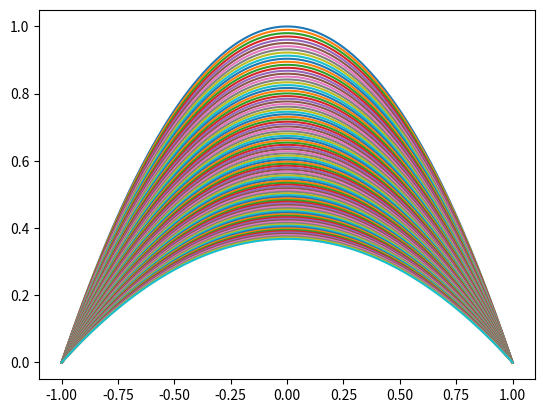

Write the Python code that produced this figure.
import matplotlib.pyplot as plt
import numpy as np


def solve_ADR(xmin, xmax, tmin, tmax, k, v, g, dg, f, u0, Nx, Nt):
    """Solve 1D
    u_t = (k(x) u_x)_x - v(x) u_x + g(u) + f(x, t)
    with zero boundary condition.
    """
    x = np.linspace(xmin, xmax, Nx)
    t = np.linspace(tmin, tmax, Nt)
    h = x[1] - x[0]
    dt = t[1] - t[0]
    h2 = h ** 2

    D1 = np.eye(Nx, k=1) - np.eye(Nx, k=-1)
    D2 = -2 * np.eye(Nx) + np.eye(Nx, k=-1) + np.eye(Nx, k=1)
    D3 = np.eye(Nx - 2)
    k = k(x)
    M = -np.diag(D1 @ k) @ D1 - 4 * np.diag(k) @ D2
    m_bond = 8 * h2 / dt * D3 + M[1:-1, 1:-1]
    v = v(x)
    v_bond = 2 * h * np.diag(v[1:-1]) @ D1[1:-1, 1:-1] + 2 * h * np.diag(
        v[2:] - v[: Nx - 2]
    )
    mv_bond = m_bond + v_bond
    c = 8 * h2 / dt * D3 - M[1:-1, 1:-1] - v_bond
    f = f(x[:, None], t)

    u = np.zeros((Nx, Nt))
    u[:, 0] = u0(x)
    for i in range(Nt - 1):
        gi = g(u[1:-1, i])
        dgi = dg(u[1:-1, i])
        h2dgi = np.diag(4 * h2 * dgi)
        A = mv_bond - h2dgi
        b1 = 8 * h2 * (0.5 * f[1:-1, i] + 0.5 * f[1:-1, i + 1] + gi)
        b2 = (c - h2dgi) @ u[1:-1, i].T
        u[1:-1, i + 1] = np.linalg.solve(A, b1 + b2)
    return x, t, u


def main():
    xmin, xmax = -1, 1
    tmin, tmax = 0, 1
    k = lambda x: x ** 2 - x ** 2 + 1
    v = lambda x: np.ones_like(x)
    g = lambda u: u ** 3
    dg = lambda u: 3 * u ** 2
    f = (
        lambda x, t: np.exp(-t) * (1 + x ** 2 - 2 * x)
                     - (np.exp(-t) * (1 - x ** 2)) ** 3
    )
    u0 = lambda x: (x + 1) * (1 - x)
    u_true = lambda x, t: np.exp(-t) * (1 - x ** 2)

    # xmin, xmax = 0, 1
    # tmin, tmax = 0, 1
    # k = lambda x: np.ones_like(x)
    # v = lambda x: np.zeros_like(x)
    # g = lambda u: u ** 2
    # dg = lambda u: 2 * u
    # f = lambda x, t: x * (1 - x) + 2 * t - t ** 2 * (x - x ** 2) ** 2
    # u0 = lambda x: np.zeros_like(x)
    # u_true = lambda x, t: t * x * (1 - x)

    Nx, Nt = 100, 100
    x, t, u = solve_ADR(xmin, xmax, tmin, tmax, k, v, g, dg, f, u0, Nx, Nt)

    print(np.max(abs(u - u_true(x[:, None], t))))
    plt.plot(x, u)
    plt.show()


if __name__ == "__main__":
    main()
